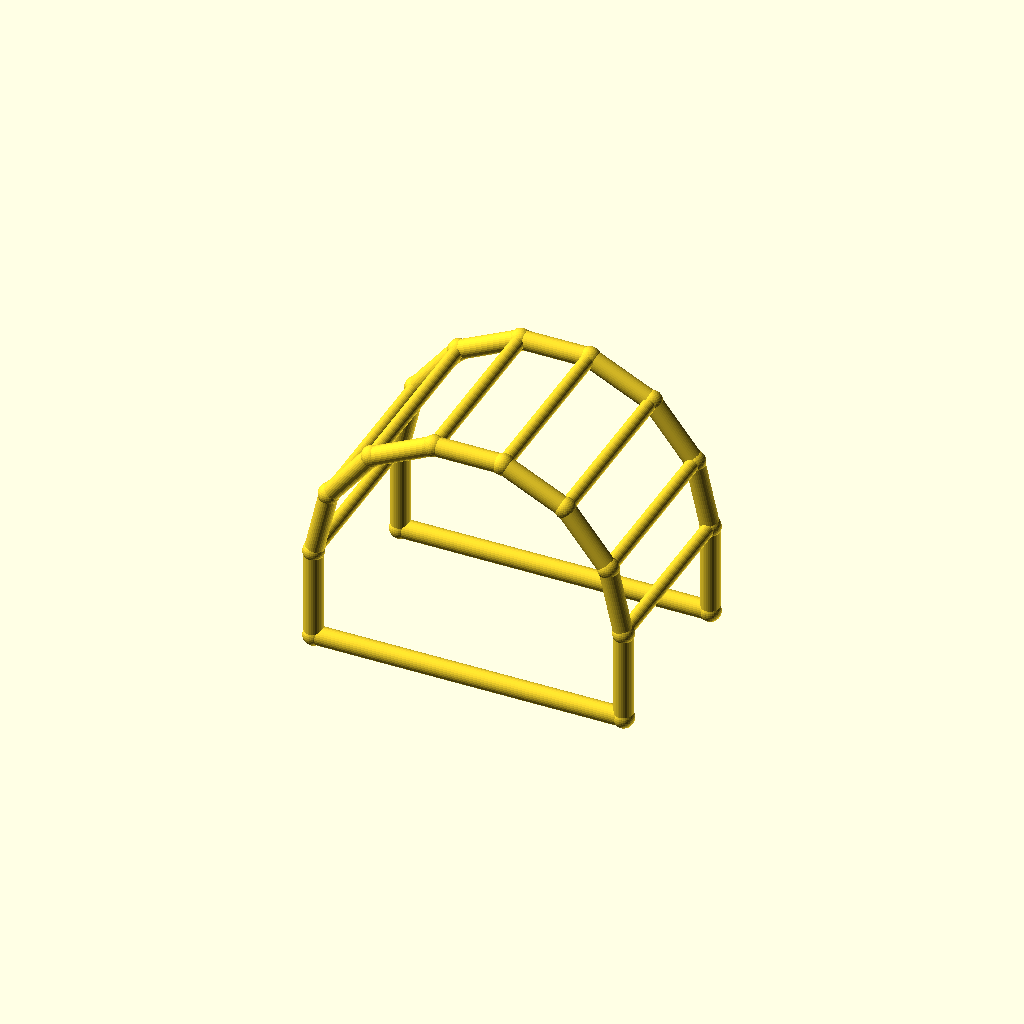
Cell 1: the model at its default parameters.
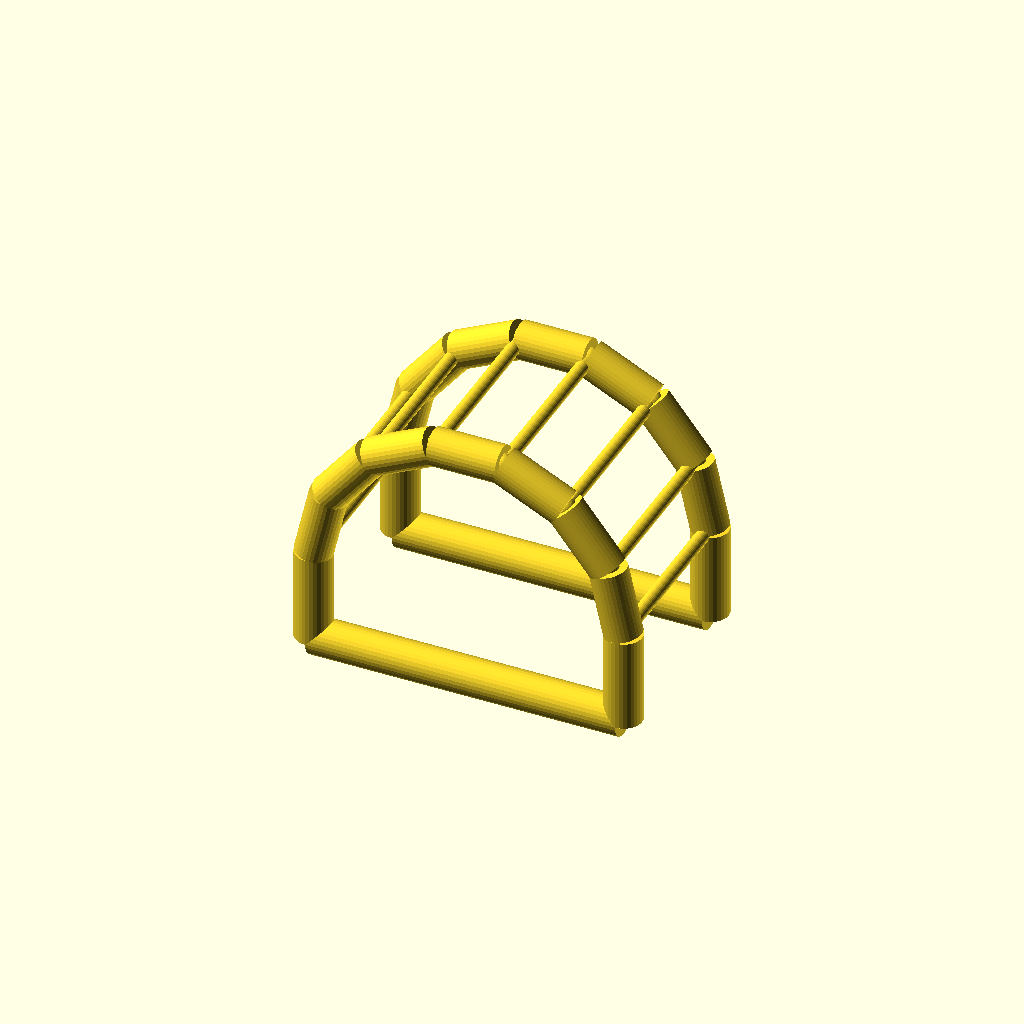
Cell 2: the same model with chord_r = 6.
One fixed orthographic camera (rotation 55°, 0°, 25°; colour scheme Cornfield) for every cell.
OpenSCAD source file optional_data/data/wire4/pergola/scene_0133.scad:
$fn = 32;

// ----------------------------------------------------------------------
// Pergola arch: 7-segment arches, span 100 mm
// ----------------------------------------------------------------------

// --- parameters (mm) ---
span = 100;               // arch span, X
post_h = 30;              // post height
arch_r = 50;              // arch radius
depth = 60;               // frame spacing, Y
chord_r = 3;              // arch and post member radius
brace_r = 2.2;            // purlin member radius
joint_r = 3.4;            // joint ball radius

bbox_x = 106.8;  // overall X, joints included
bbox_y = 66.8;  // overall Y, joints included
bbox_z = 85.55;  // overall Z, joints included
chord_d = 2 * chord_r;  // arch stock diameter
brace_d = 2 * brace_r;  // purlin stock diameter
nodes = [[0.0, 0.0, 0.0], [100.0, 0.0, 0.0], [0.0, 0.0, 30.0], [4.9516, 0.0, 51.6942], [18.8255, 0.0, 69.0916], [38.874, 0.0, 78.7464], [61.126, 0.0, 78.7464], [81.1745, 0.0, 69.0916], [95.0484, 0.0, 51.6942], [100.0, 0.0, 30.0], [0.0, 60.0, 0.0], [100.0, 60.0, 0.0], [0.0, 60.0, 30.0], [4.9516, 60.0, 51.6942], [18.8255, 60.0, 69.0916], [38.874, 60.0, 78.7464], [61.126, 60.0, 78.7464], [81.1745, 60.0, 69.0916], [95.0484, 60.0, 51.6942], [100.0, 60.0, 30.0]];

module member(a, b, r) {
  /* round stock from joint a to joint b, ends buried in the joint balls */
  d = b - a;
  length = norm(d);
  translate(a) rotate([0, acos(d[2] / length), atan2(d[1], d[0])])
    cylinder(h = length, r = r);
}

module joint(p, r) {
  /* ball at the joint centre, fatter than every member meeting there */
  translate(p) sphere(r = r);
}

/* members - each call is one graph edge */
member(nodes[0], nodes[2], chord_r);
member(nodes[1], nodes[9], chord_r);
member(nodes[0], nodes[1], chord_r);
member(nodes[2], nodes[3], chord_r);
member(nodes[3], nodes[4], chord_r);
member(nodes[4], nodes[5], chord_r);
member(nodes[5], nodes[6], chord_r);
member(nodes[6], nodes[7], chord_r);
member(nodes[7], nodes[8], chord_r);
member(nodes[8], nodes[9], chord_r);
member(nodes[10], nodes[12], chord_r);
member(nodes[11], nodes[19], chord_r);
member(nodes[10], nodes[11], chord_r);
member(nodes[12], nodes[13], chord_r);
member(nodes[13], nodes[14], chord_r);
member(nodes[14], nodes[15], chord_r);
member(nodes[15], nodes[16], chord_r);
member(nodes[16], nodes[17], chord_r);
member(nodes[17], nodes[18], chord_r);
member(nodes[18], nodes[19], chord_r);
member(nodes[2], nodes[12], brace_r);
member(nodes[3], nodes[13], brace_r);
member(nodes[4], nodes[14], brace_r);
member(nodes[5], nodes[15], brace_r);
member(nodes[6], nodes[16], brace_r);
member(nodes[7], nodes[17], brace_r);
member(nodes[8], nodes[18], brace_r);
member(nodes[9], nodes[19], brace_r);

/* joint balls */
for (p = nodes) joint(p, joint_r);
Parameter table extracted from the source (name, type, default, range or options):
span: number, default 100
post_h: number, default 30
arch_r: number, default 50
depth: number, default 60
chord_r: number, default 3
brace_r: number, default 2.2
joint_r: number, default 3.4
bbox_x: number, default 106.8
bbox_y: number, default 66.8
bbox_z: number, default 85.55
